Run: headless pygame with SDL's dummy video driver; simulated clock (each Clock.tick advances the game by its frame time, no real sleeping); random seed 0; keys injected as events and as key.get_pressed() state; no mouse input.
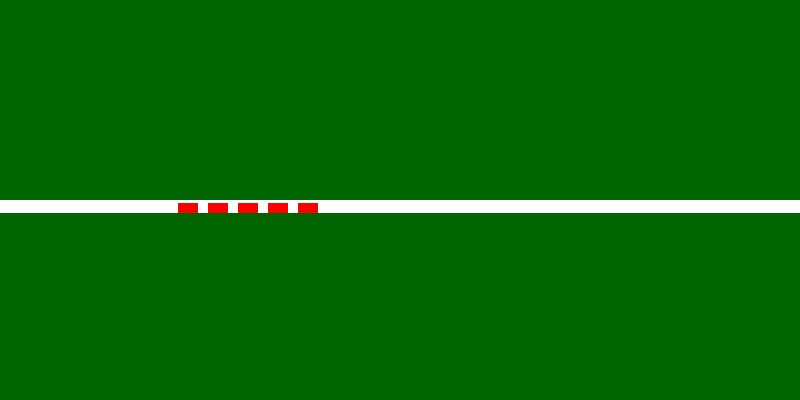
Frame 1 of 4 · flips 1–60 · no input
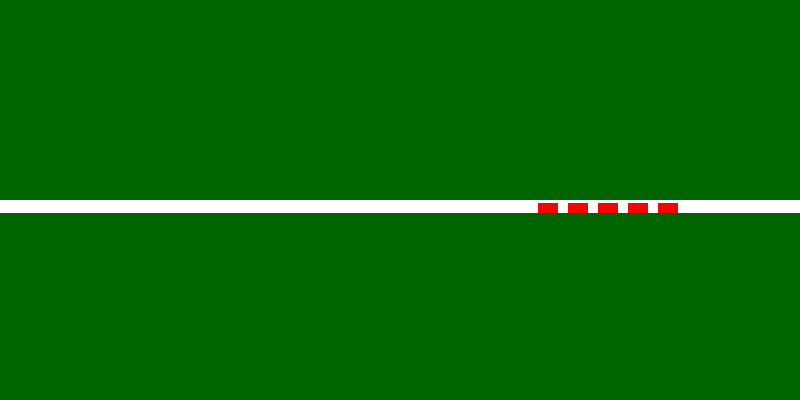
Frame 2 of 4 · flips 61–180 · tapped SPACE, RETURN · held RIGHT (→), D
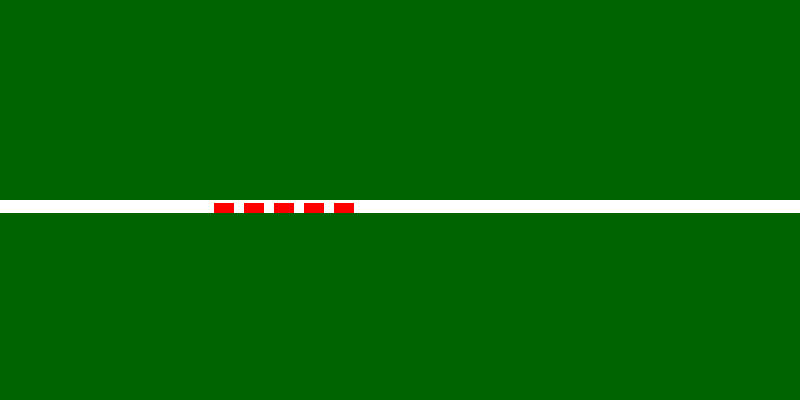
Frame 3 of 4 · flips 181–300 · held DOWN (↓), S
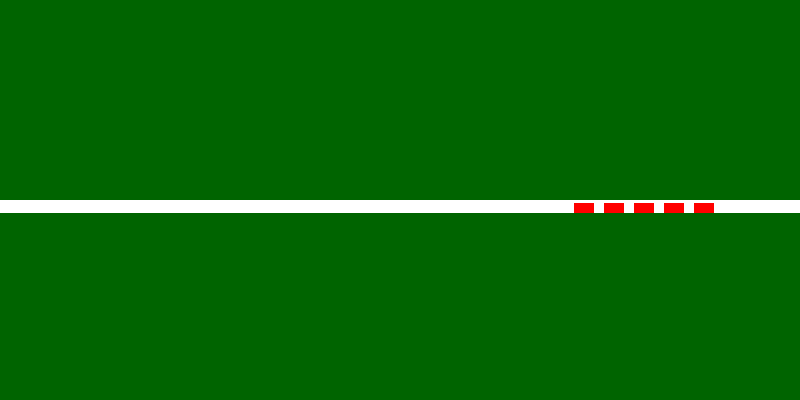
Frame 4 of 4 · flips 301–420 · held LEFT (←), A, UP (↑), W

The pygame program that drew these frames:

import pygame
import random
import time

# Dimensões da janela
WINDOW_WIDTH = 800
WINDOW_HEIGHT = 400

# Cores
DARK_GREEN = (0, 100, 0)
WHITE = (255, 255, 255)
RED = (255, 0, 0)

# Parâmetros do carro
CAR_WIDTH = 20
CAR_HEIGHT = 10
CAR_SPEED = 3

# Dimensões da rua
ROAD_WIDTH = 800
ROAD_HEIGHT = 13
ROAD_X = (WINDOW_WIDTH - ROAD_WIDTH) // 2
ROAD_Y = WINDOW_HEIGHT // 2

# Espaço entre os carros
SPACE_BETWEEN_CARS = 5

# Quantidade inicial de carros na rua
INITIAL_NUM_CARS = 5

# Faixa de spawn dos novos carros (apenas no lado esquerdo da rua)
SPAWN_LANE_X = ROAD_X + 1

# Classe do carro
class Car:
    def __init__(self, x, y):
        self.x = x
        self.y = y

    def move(self):
        self.x += CAR_SPEED

    def is_out_of_screen(self):
        return self.x > WINDOW_WIDTH

# Função para criar carros aleatoriamente
def create_cars(num_cars, cars):
    while len(cars) < num_cars:
        y = random.randint(ROAD_Y, ROAD_Y + ROAD_HEIGHT - CAR_HEIGHT)

        # Verifica se há espaço no spawn para criar um novo carro
        overlapping = any(abs(car.y - y) < CAR_HEIGHT + SPACE_BETWEEN_CARS and car.x < SPAWN_LANE_X for car in cars)

        if not overlapping:
            for num in range(INITIAL_NUM_CARS):
                car = Car(SPAWN_LANE_X + (num * 30), y)
                cars.append(car)
        else:
            break

    return cars

# Função principal
def main():
    pygame.init()
    window = pygame.display.set_mode((WINDOW_WIDTH, WINDOW_HEIGHT))
    pygame.display.set_caption('Simulador de Trânsito')
    clock = pygame.time.Clock()

    cars = []

    while True:
        for event in pygame.event.get():
            if event.type == pygame.QUIT:
                pygame.quit()
                return

        window.fill(DARK_GREEN)

        # Desenha a rua na tela
        pygame.draw.rect(window, WHITE, (ROAD_X, ROAD_Y, ROAD_WIDTH, ROAD_HEIGHT))

        # Movimenta os carros e remove carros fora da tela
        cars = [car for car in cars if not car.is_out_of_screen()]
        for car in cars:
            car.move()

        # Cria novos carros para manter a quantidade inicial
        cars = create_cars(INITIAL_NUM_CARS, cars)

        # Desenha os carros na tela apenas dentro da área da rua
        for car in cars:
            pygame.draw.rect(window, RED, (car.x, car.y, CAR_WIDTH, CAR_HEIGHT))

        pygame.display.update()
        clock.tick(60)

if __name__ == '__main__':
    main()
